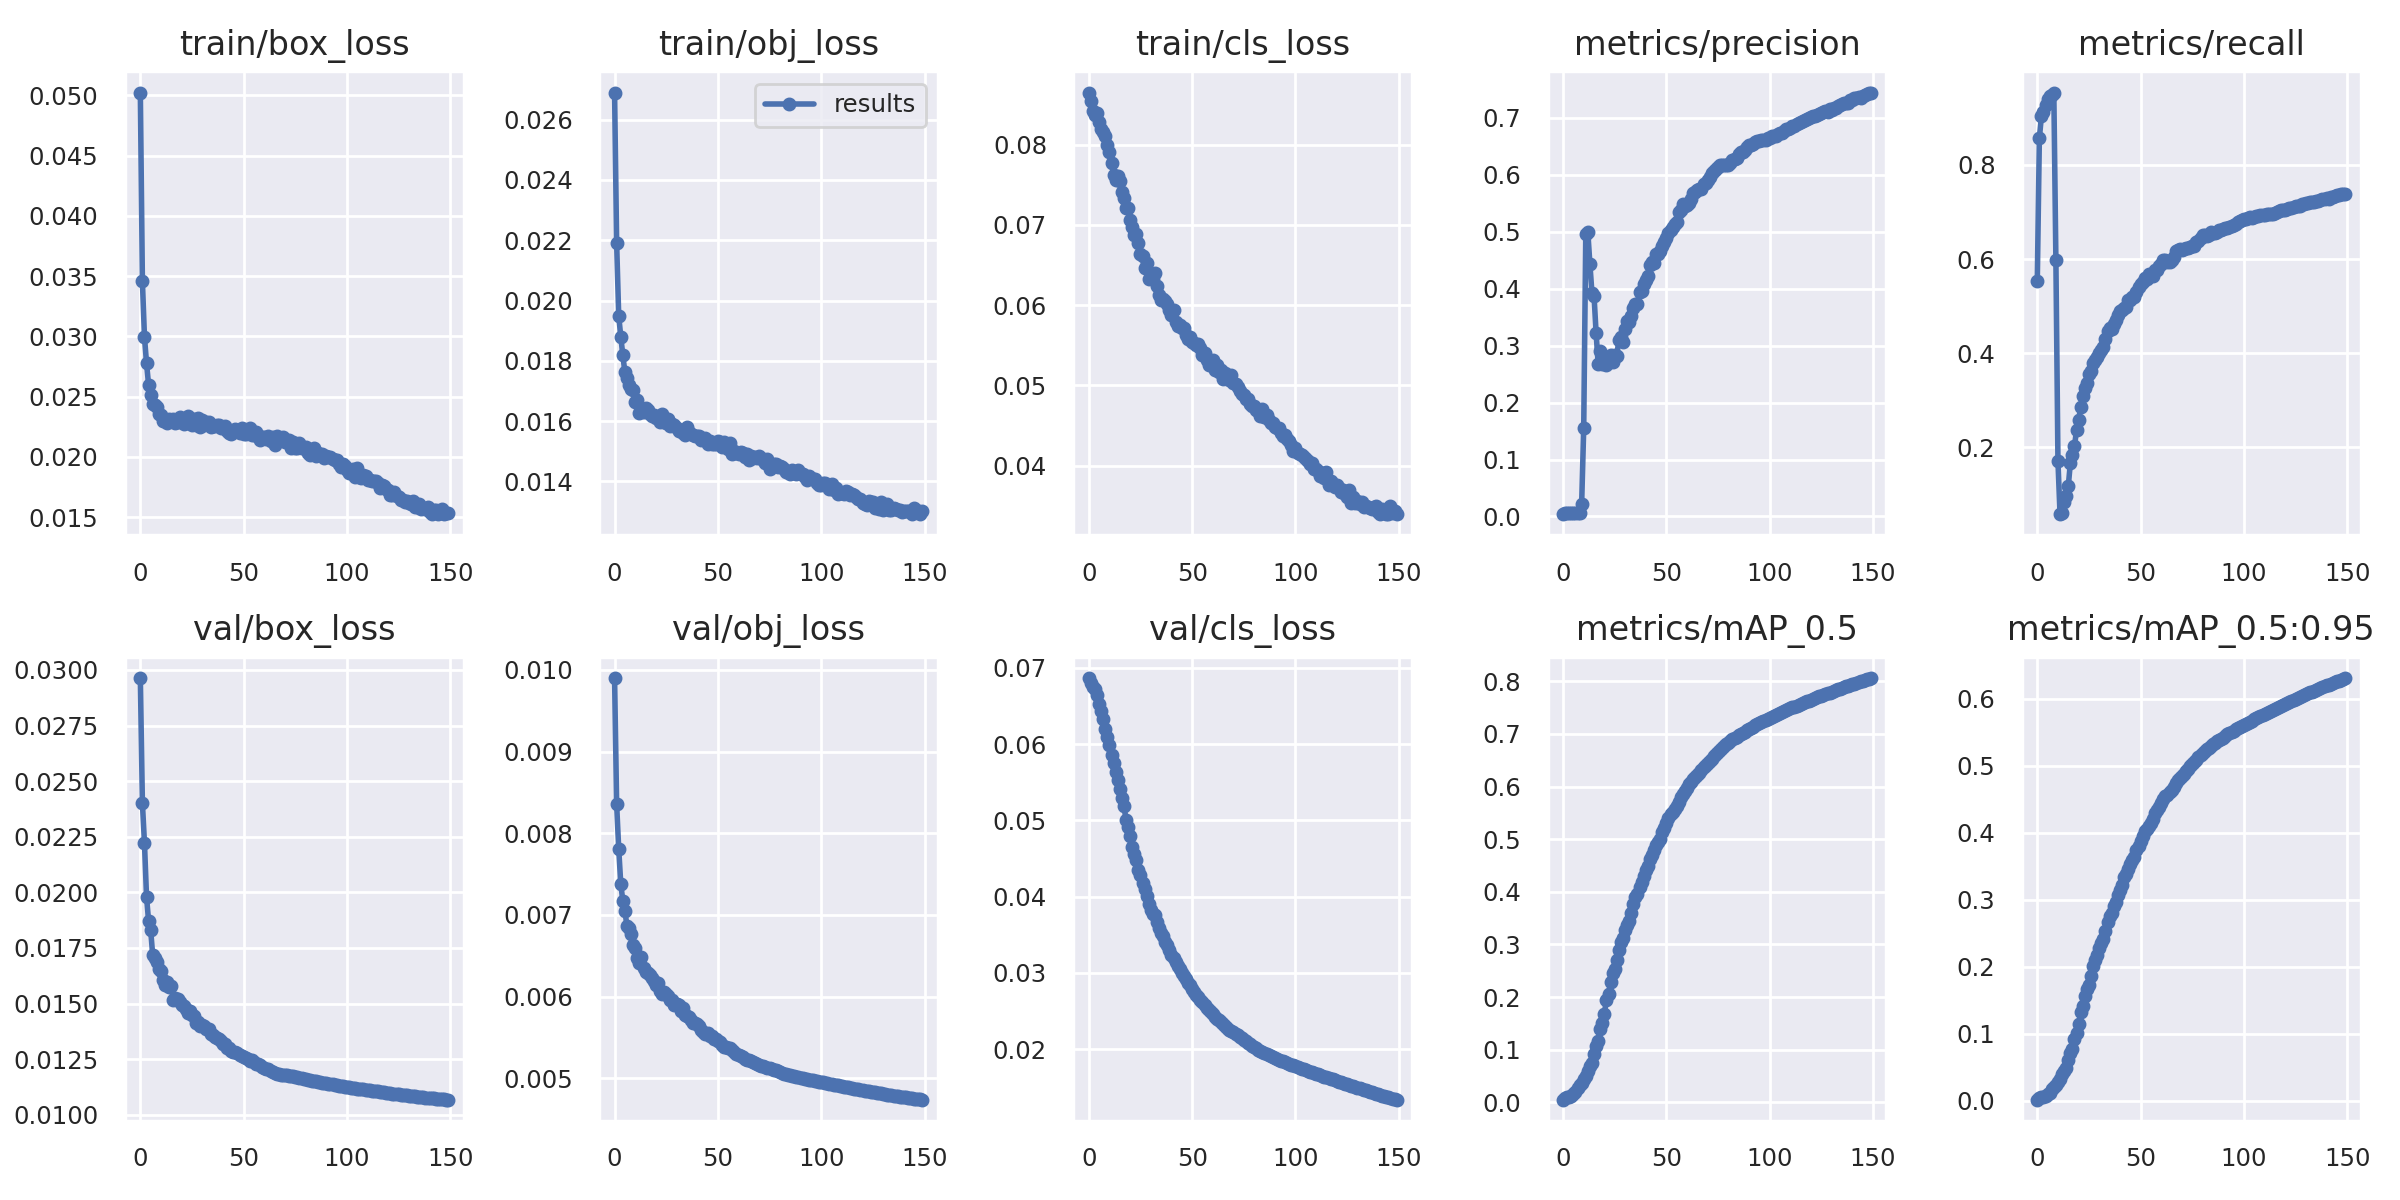

Data behind this chart, as committed beside it:
epoch, train/box_loss, train/obj_loss, train/cls_loss, metrics/precision, metrics/recall, metrics/mAP_0.5, metrics/mAP_0.5:0.95, val/box_loss, val/obj_loss, val/cls_loss, x/lr0, x/lr1, x/lr2
0, 0.05023, 0.0269, 0.08649, 0.004093, 0.5536, 0.004814, 0.001763, 0.02963, 0.0099, 0.06866, 0.07002, 0.003331, 0.003331
1, 0.03455, 0.0219, 0.08542, 0.005294, 0.8566, 0.007986, 0.004006, 0.02402, 0.008355, 0.06797, 0.04002, 0.006664, 0.006664
2, 0.02995, 0.01949, 0.08421, 0.005917, 0.904, 0.009229, 0.005189, 0.02222, 0.007813, 0.06749, 0.01002, 0.009993, 0.009993
3, 0.02776, 0.0188, 0.08369, 0.006553, 0.9116, 0.01035, 0.006129, 0.0198, 0.007381, 0.06721, 0.00999, 0.00999, 0.00999
4, 0.02598, 0.01818, 0.084, 0.006464, 0.927, 0.01265, 0.007844, 0.01871, 0.007171, 0.0665, 0.00999, 0.00999, 0.00999
5, 0.02516, 0.01762, 0.08284, 0.00652, 0.94, 0.01597, 0.009897, 0.0183, 0.00705, 0.06529, 0.009983, 0.009983, 0.009983
6, 0.0244, 0.01745, 0.08201, 0.006755, 0.9471, 0.01938, 0.01233, 0.01716, 0.006863, 0.06432, 0.009973, 0.009973, 0.009973
7, 0.02432, 0.0172, 0.08157, 0.006632, 0.9494, 0.02705, 0.0174, 0.01704, 0.006837, 0.06329, 0.009961, 0.009961, 0.009961
8, 0.02411, 0.01707, 0.08108, 0.006927, 0.9537, 0.03218, 0.0206, 0.01685, 0.006768, 0.06196, 0.009947, 0.009947, 0.009947
9, 0.02357, 0.01704, 0.07998, 0.02218, 0.5976, 0.03714, 0.02408, 0.01654, 0.006637, 0.06093, 0.009931, 0.009931, 0.009931
10, 0.0235, 0.01663, 0.07912, 0.1549, 0.1706, 0.04389, 0.02832, 0.01648, 0.006598, 0.05992, 0.009912, 0.009912, 0.009912
11, 0.02298, 0.01671, 0.07773, 0.4959, 0.05847, 0.05027, 0.03306, 0.01605, 0.006478, 0.05854, 0.009892, 0.009892, 0.009892
12, 0.023, 0.01625, 0.07626, 0.4989, 0.06192, 0.05967, 0.0398, 0.01584, 0.006411, 0.05757, 0.009869, 0.009869, 0.009869
13, 0.02278, 0.01642, 0.07562, 0.4429, 0.08325, 0.06818, 0.04505, 0.01599, 0.006484, 0.0564, 0.009845, 0.009845, 0.009845
14, 0.02315, 0.0163, 0.07606, 0.3918, 0.09653, 0.07495, 0.04975, 0.01574, 0.006354, 0.05532, 0.009818, 0.009818, 0.009818
15, 0.02305, 0.01644, 0.07544, 0.3872, 0.118, 0.09093, 0.06113, 0.01579, 0.006304, 0.0541, 0.009789, 0.009789, 0.009789
16, 0.02317, 0.01638, 0.07408, 0.3218, 0.167, 0.1076, 0.07172, 0.01518, 0.006296, 0.05293, 0.009758, 0.009758, 0.009758
17, 0.02282, 0.01624, 0.07332, 0.2677, 0.183, 0.117, 0.07769, 0.01526, 0.006271, 0.05193, 0.009725, 0.009725, 0.009725
18, 0.02291, 0.01616, 0.07215, 0.2905, 0.2024, 0.1389, 0.09203, 0.01519, 0.006233, 0.0501, 0.00969, 0.00969, 0.00969
19, 0.02328, 0.0162, 0.07212, 0.2675, 0.2376, 0.1508, 0.1015, 0.01509, 0.006195, 0.04914, 0.009652, 0.009652, 0.009652
20, 0.02292, 0.0161, 0.07059, 0.2781, 0.2578, 0.1681, 0.1142, 0.01494, 0.006138, 0.04798, 0.009613, 0.009613, 0.009613
21, 0.02274, 0.01612, 0.06978, 0.2658, 0.2858, 0.1952, 0.1324, 0.01491, 0.00617, 0.04657, 0.009572, 0.009572, 0.009572
22, 0.02279, 0.01599, 0.06874, 0.275, 0.309, 0.2057, 0.1413, 0.01478, 0.006073, 0.04563, 0.009529, 0.009529, 0.009529
23, 0.02341, 0.01622, 0.06892, 0.2837, 0.3264, 0.2284, 0.1562, 0.01457, 0.006038, 0.04482, 0.009484, 0.009484, 0.009484
24, 0.0229, 0.01596, 0.06775, 0.2713, 0.3378, 0.2457, 0.1676, 0.01467, 0.006055, 0.04347, 0.009437, 0.009437, 0.009437
25, 0.02263, 0.01595, 0.06635, 0.2831, 0.3566, 0.2537, 0.1735, 0.01449, 0.006037, 0.04288, 0.009388, 0.009388, 0.009388
26, 0.0231, 0.01607, 0.06608, 0.2818, 0.3617, 0.2702, 0.1865, 0.01446, 0.006005, 0.04174, 0.009337, 0.009337, 0.009337
27, 0.02266, 0.01584, 0.06462, 0.31, 0.3792, 0.2894, 0.2011, 0.01413, 0.005963, 0.04095, 0.009284, 0.009284, 0.009284
28, 0.0232, 0.01591, 0.06528, 0.3154, 0.3867, 0.3038, 0.2104, 0.01417, 0.005953, 0.04011, 0.009229, 0.009229, 0.009229
29, 0.02246, 0.01589, 0.06325, 0.3068, 0.3921, 0.3117, 0.2183, 0.01401, 0.005893, 0.03907, 0.009173, 0.009173, 0.009173
30, 0.02307, 0.01579, 0.06366, 0.3297, 0.4012, 0.3266, 0.2288, 0.01402, 0.005914, 0.03825, 0.009115, 0.009115, 0.009115
31, 0.02265, 0.01568, 0.06327, 0.3432, 0.4066, 0.3372, 0.2362, 0.01399, 0.005894, 0.03778, 0.009055, 0.009055, 0.009055
32, 0.02293, 0.01568, 0.06396, 0.3406, 0.4143, 0.3436, 0.2418, 0.01387, 0.005822, 0.03754, 0.008993, 0.008993, 0.008993
33, 0.02293, 0.01562, 0.06239, 0.3524, 0.43, 0.3589, 0.2536, 0.01388, 0.005864, 0.03666, 0.008929, 0.008929, 0.008929
34, 0.02245, 0.01555, 0.06129, 0.3659, 0.448, 0.3765, 0.2668, 0.01363, 0.005769, 0.03586, 0.008864, 0.008864, 0.008864
35, 0.02252, 0.01581, 0.06066, 0.3733, 0.4536, 0.3901, 0.2758, 0.01358, 0.005765, 0.0352, 0.008797, 0.008797, 0.008797
36, 0.02257, 0.01564, 0.06072, 0.3724, 0.4526, 0.3956, 0.2804, 0.01349, 0.005746, 0.03482, 0.008729, 0.008729, 0.008729
37, 0.02264, 0.01557, 0.06049, 0.3945, 0.4618, 0.4086, 0.291, 0.01347, 0.005708, 0.03404, 0.008658, 0.008658, 0.008658
38, 0.02262, 0.01552, 0.0601, 0.3956, 0.4716, 0.4177, 0.2966, 0.01339, 0.005679, 0.03373, 0.008587, 0.008587, 0.008587
39, 0.02238, 0.01551, 0.05946, 0.4081, 0.4808, 0.4293, 0.3067, 0.01332, 0.005681, 0.033, 0.008513, 0.008513, 0.008513
40, 0.02245, 0.01552, 0.05879, 0.4158, 0.4903, 0.4411, 0.315, 0.0132, 0.00566, 0.03232, 0.008438, 0.008438, 0.008438
41, 0.02256, 0.01549, 0.05944, 0.4222, 0.4917, 0.4491, 0.3225, 0.01319, 0.005642, 0.032, 0.008362, 0.008362, 0.008362
42, 0.02216, 0.01536, 0.05786, 0.4408, 0.4961, 0.4627, 0.3342, 0.01299, 0.005591, 0.03143, 0.008284, 0.008284, 0.008284
43, 0.02199, 0.0154, 0.05747, 0.4468, 0.4974, 0.4699, 0.3391, 0.01298, 0.005569, 0.03097, 0.008205, 0.008205, 0.008205
44, 0.02189, 0.01543, 0.05754, 0.4456, 0.5124, 0.4787, 0.3456, 0.01286, 0.005543, 0.03046, 0.008125, 0.008125, 0.008125
45, 0.02208, 0.01524, 0.05714, 0.4603, 0.5135, 0.4893, 0.3534, 0.01283, 0.005556, 0.02998, 0.008043, 0.008043, 0.008043
46, 0.02229, 0.01536, 0.05721, 0.4614, 0.5192, 0.4942, 0.3596, 0.01283, 0.005518, 0.02956, 0.007959, 0.007959, 0.007959
47, 0.02222, 0.01523, 0.05634, 0.4655, 0.5199, 0.5008, 0.3637, 0.01276, 0.005522, 0.02916, 0.007875, 0.007875, 0.007875
48, 0.022, 0.01523, 0.05576, 0.4743, 0.5306, 0.5133, 0.3738, 0.01269, 0.005483, 0.02872, 0.007789, 0.007789, 0.007789
49, 0.0224, 0.01523, 0.05607, 0.4819, 0.5405, 0.5213, 0.3802, 0.01263, 0.005477, 0.02837, 0.007702, 0.007702, 0.007702
50, 0.02192, 0.01535, 0.05546, 0.4895, 0.5465, 0.5305, 0.3877, 0.01261, 0.005452, 0.0279, 0.007614, 0.007614, 0.007614
51, 0.02188, 0.01532, 0.05534, 0.498, 0.5524, 0.5396, 0.3946, 0.01257, 0.005441, 0.02752, 0.007525, 0.007525, 0.007525
52, 0.02213, 0.01516, 0.05504, 0.5036, 0.56, 0.5472, 0.4026, 0.01249, 0.005408, 0.02712, 0.007435, 0.007435, 0.007435
53, 0.0224, 0.01529, 0.05518, 0.5077, 0.5583, 0.5521, 0.4063, 0.01244, 0.005383, 0.02682, 0.007343, 0.007343, 0.007343
54, 0.02182, 0.01517, 0.05468, 0.5131, 0.5692, 0.5577, 0.4107, 0.01246, 0.005385, 0.02651, 0.007251, 0.007251, 0.007251
55, 0.02183, 0.01509, 0.05378, 0.5168, 0.5671, 0.5639, 0.4153, 0.01236, 0.005374, 0.02615, 0.007158, 0.007158, 0.007158
56, 0.02208, 0.01529, 0.054, 0.5339, 0.5649, 0.5707, 0.421, 0.01229, 0.005366, 0.02584, 0.007063, 0.007063, 0.007063
57, 0.02175, 0.0149, 0.05323, 0.5375, 0.5763, 0.5808, 0.4295, 0.01226, 0.005344, 0.02542, 0.006968, 0.006968, 0.006968
58, 0.02135, 0.015, 0.05255, 0.5484, 0.576, 0.585, 0.4336, 0.01223, 0.005318, 0.02514, 0.006872, 0.006872, 0.006872
59, 0.02163, 0.01494, 0.05267, 0.5452, 0.5859, 0.5913, 0.4387, 0.01215, 0.0053, 0.02486, 0.006775, 0.006775, 0.006775
... 90 more rows
